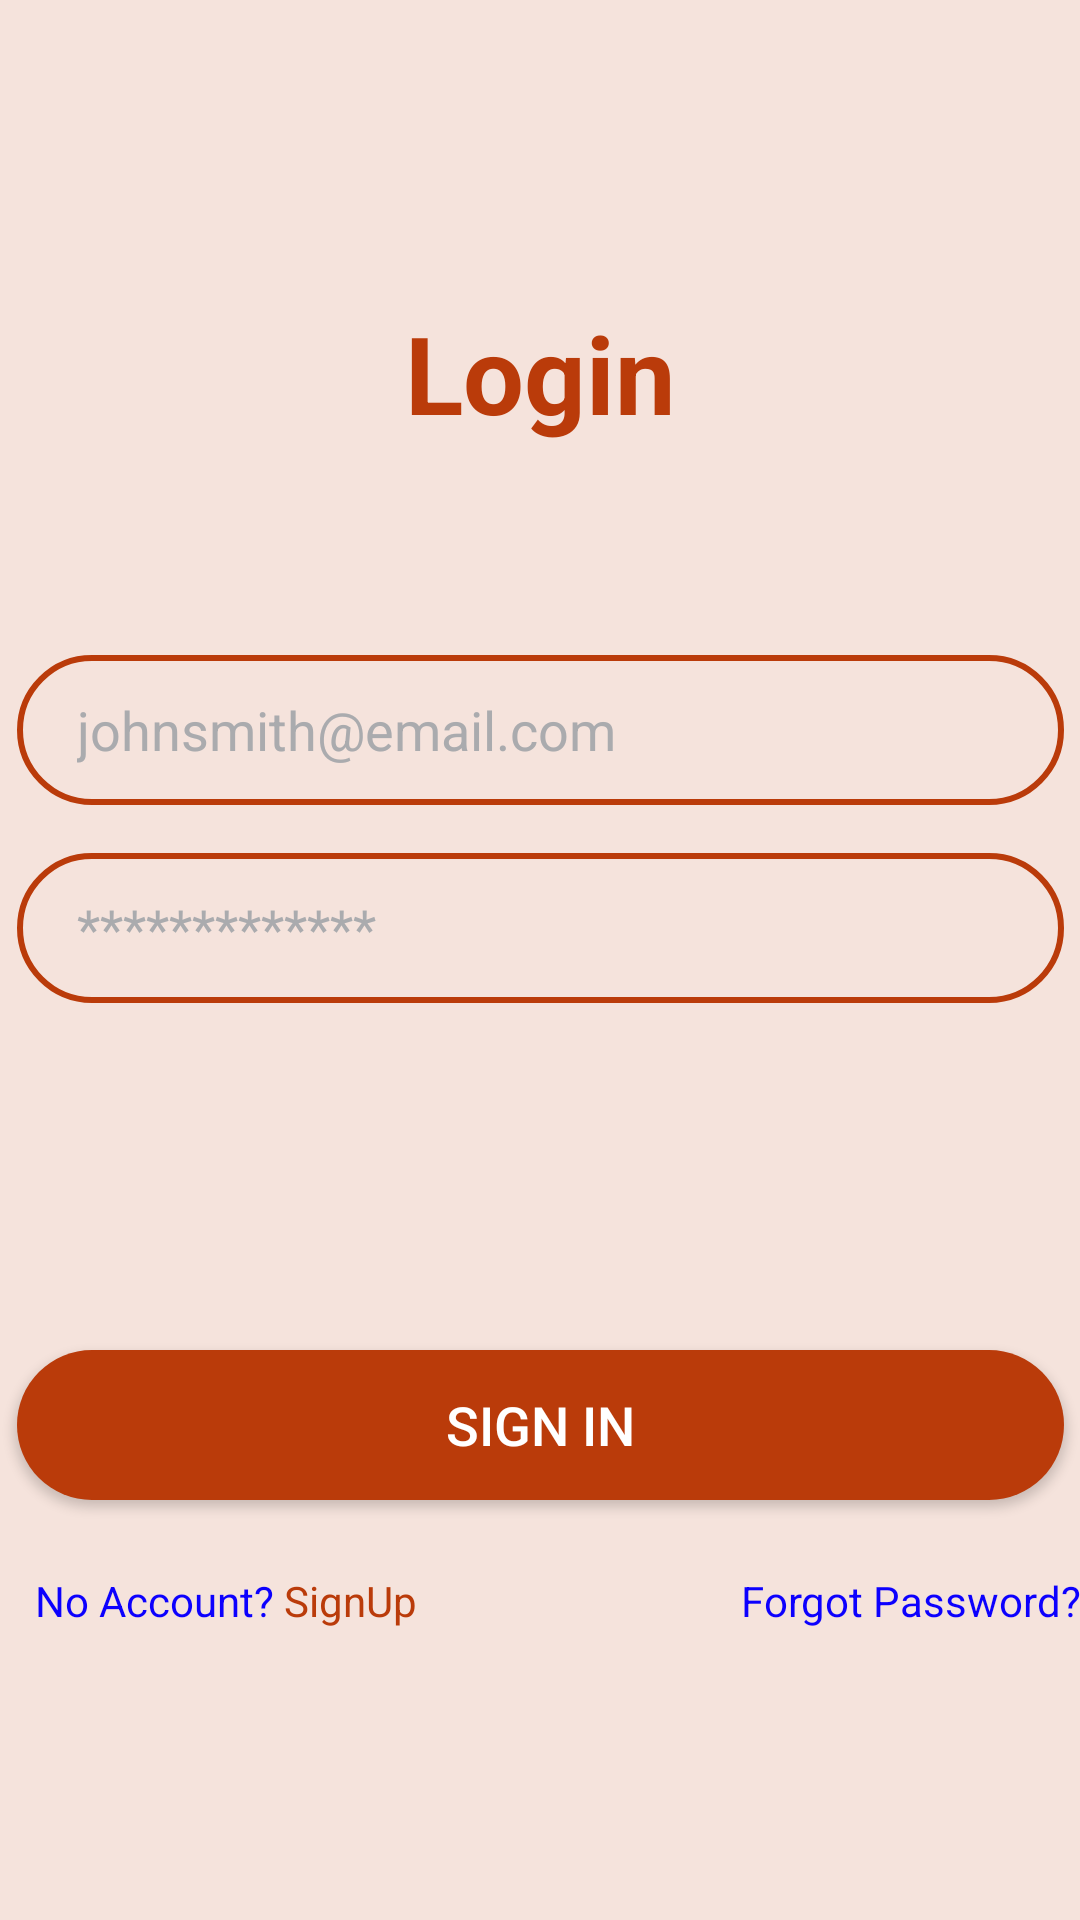

Layout XML and referenced resources for this Android screen:
<!-- AndroidManifest.xml: application theme Theme.BudgetBuddy -->
<!-- res/layout/activity_login.xml -->
<?xml version="1.0" encoding="utf-8"?>
<androidx.constraintlayout.widget.ConstraintLayout xmlns:android="http://schemas.android.com/apk/res/android"
    xmlns:app="http://schemas.android.com/apk/res-auto"
    xmlns:tools="http://schemas.android.com/tools"
    android:layout_width="match_parent"
    android:layout_height="match_parent"
    android:background="@color/brown_100"
    tools:context=".ui.login.LoginActivity">

    <Button
        android:id="@+id/btn_signIn2"
        android:layout_width="349dp"
        android:layout_height="50dp"
        android:layout_marginTop="64dp"
        android:background="@drawable/rounded_corner"
        android:text="@string/btnSignIn"
        android:textColor="@color/white"
        android:textSize="18sp"
        app:layout_constraintBottom_toBottomOf="parent"
        app:layout_constraintEnd_toEndOf="parent"
        app:layout_constraintStart_toStartOf="parent"
        app:layout_constraintTop_toBottomOf="@+id/editTextPwd"
        app:layout_constraintVertical_bias="0.26999998" />

    <EditText
        android:id="@+id/editTextPwd"
        android:layout_width="349dp"
        android:layout_height="50dp"
        android:layout_marginTop="16dp"
        android:autofillHints="Password"
        android:background="@drawable/input_bg"
        android:drawableStart="@drawable/baseline_security"
        android:drawablePadding="10dp"
        android:ems="10"
        android:hint="@string/password"
        android:inputType="textPassword"
        android:paddingStart="20dp"
        android:paddingTop="10dp"
        android:paddingEnd="10dp"
        android:paddingBottom="10dp"
        android:textColor="@color/red_700"
        android:textColorHint="@color/material_dynamic_neutral70"
        app:layout_constraintEnd_toEndOf="@+id/editTxtEmail"
        app:layout_constraintStart_toStartOf="@+id/editTxtEmail"
        app:layout_constraintTop_toBottomOf="@+id/editTxtEmail" />

    <EditText
        android:id="@+id/editTxtEmail"
        android:layout_width="349dp"
        android:layout_height="50dp"
        android:layout_marginTop="70dp"
        android:autofillHints=""
        android:background="@drawable/input_bg"
        android:drawableStart="@drawable/baseline_email"
        android:drawablePadding="10dp"
        android:ems="10"
        android:hint="@string/hint_Email"
        android:inputType="textPersonName|textEmailAddress"
        android:paddingStart="20dp"
        android:paddingTop="10dp"
        android:paddingEnd="10dp"
        android:paddingBottom="10dp"
        android:textColor="@color/red_700"
        android:textColorHint="@color/material_dynamic_neutral70"
        app:layout_constraintEnd_toEndOf="@+id/txtSignIn"
        app:layout_constraintStart_toStartOf="@+id/txtSignIn"
        app:layout_constraintTop_toBottomOf="@+id/txtSignIn" />


    <ProgressBar
        android:id="@+id/loading"
        style="?android:attr/progressBarStyle"
        android:layout_width="wrap_content"
        android:layout_height="wrap_content"
        android:layout_gravity="center"
        android:layout_marginTop="64dp"
        android:layout_marginBottom="64dp"
        android:visibility="gone"
        app:layout_constraintBottom_toBottomOf="parent"
        app:layout_constraintEnd_toEndOf="@id/editTextPwd"
        app:layout_constraintHorizontal_bias="0.8"
        app:layout_constraintStart_toStartOf="@id/editTextPwd"
        app:layout_constraintTop_toTopOf="parent"
        app:layout_constraintVertical_bias="0.55" />

    <TextView
        android:id="@+id/txtViewForgotPwd"
        android:layout_width="wrap_content"
        android:layout_height="wrap_content"
        android:layout_marginTop="24dp"
        android:gravity="center"
        android:text="@string/txtViewForgotPwd"
        android:textColor="@color/blue"
        android:textSize="14sp"
        app:layout_constraintEnd_toEndOf="parent"
        app:layout_constraintTop_toBottomOf="@+id/btn_signIn2" />

    <TextView
        android:id="@+id/txtViewSignUp"
        android:layout_width="wrap_content"
        android:layout_height="wrap_content"
        android:layout_marginTop="24dp"
        android:text="@string/txtNoAccount"
        android:textColor="@color/blue"
        app:layout_constraintEnd_toStartOf="@+id/txtViewForgotPwd"
        app:layout_constraintHorizontal_bias="0.07"
        app:layout_constraintStart_toStartOf="parent"
        app:layout_constraintTop_toBottomOf="@+id/btn_signIn2" />

    <TextView
        android:id="@+id/txtViewSignupLink"
        android:layout_width="wrap_content"
        android:layout_height="wrap_content"
        android:layout_marginTop="24dp"
        android:text="@string/txtSignUp"
        android:textColor="@color/red_200"
        app:layout_constraintEnd_toStartOf="@+id/txtViewForgotPwd"
        app:layout_constraintHorizontal_bias="0.03"
        app:layout_constraintStart_toEndOf="@+id/txtViewSignUp"
        app:layout_constraintTop_toBottomOf="@+id/btn_signIn2" />

    <TextView
        android:id="@+id/txtSignIn"
        android:layout_width="wrap_content"
        android:layout_height="wrap_content"
        android:layout_marginTop="100dp"
        android:text="@string/txtSign_in"
        android:textColor="@color/red_200"
        android:textSize="36sp"
        android:textStyle="bold"
        app:layout_constraintEnd_toEndOf="parent"
        app:layout_constraintStart_toStartOf="parent"
        app:layout_constraintTop_toTopOf="parent" />

</androidx.constraintlayout.widget.ConstraintLayout>
<!-- resources referenced by this layout -->
<resources>
  <color name="blue">#0C00FE</color>
  <color name="brown_100">#F5E3DC</color>
  <color name="red_200">#BA3B0A</color>
  <color name="red_700">#86042F</color>
  <color name="white">#ffffff</color>
  <!-- drawable input_bg (drawable) -->
  <?xml version="1.0" encoding="utf-8"?>
  <shape xmlns:android="http://schemas.android.com/apk/res/android">
      <stroke android:color="@color/red_200" android:width="2dp"/>
      <corners android:radius="70dp"/>
  
  
  </shape>
  <!-- drawable rounded_corner (drawable) -->
  <?xml version="1.0" encoding="utf-8"?>
  <shape  xmlns:android="http://schemas.android.com/apk/res/android">
  <corners android:radius="50dp"/>
      <solid android:color="@color/red_200" />
  </shape>
  <string name="btnSignIn">Sign In</string>
  <string name="hint_Email">johnsmith@email.com</string>
  <string name="password">*************</string>
  <string name="txtNoAccount">No Account?</string>
  <string name="txtSignUp">SignUp</string>
  <string name="txtSign_in">Login</string>
  <string name="txtViewForgotPwd">Forgot Password?</string>
  <style name="Theme.BudgetBuddy" parent="Theme.MaterialComponents.DayNight.DarkActionBar">
          
          <item name="colorPrimary">@color/red_200</item>
          <item name="colorPrimaryVariant">@color/red_700</item>
          <item name="colorOnPrimary">@color/brown_100</item>
          
          <item name="colorSecondary">@color/brown_500</item>
          <item name="colorSecondaryVariant">@color/brown_700</item>
          <item name="colorOnSecondary">@color/light_brown</item>
          
          <item name="android:statusBarColor">?attr/colorPrimary</item>
          
          <item name="android:windowBackground">@color/red_200</item>
      </style>
  <color name="brown_500">#d5896c</color>
  <color name="brown_700">#B88572</color>
  <color name="light_brown">#FFF5ED</color>
</resources>
